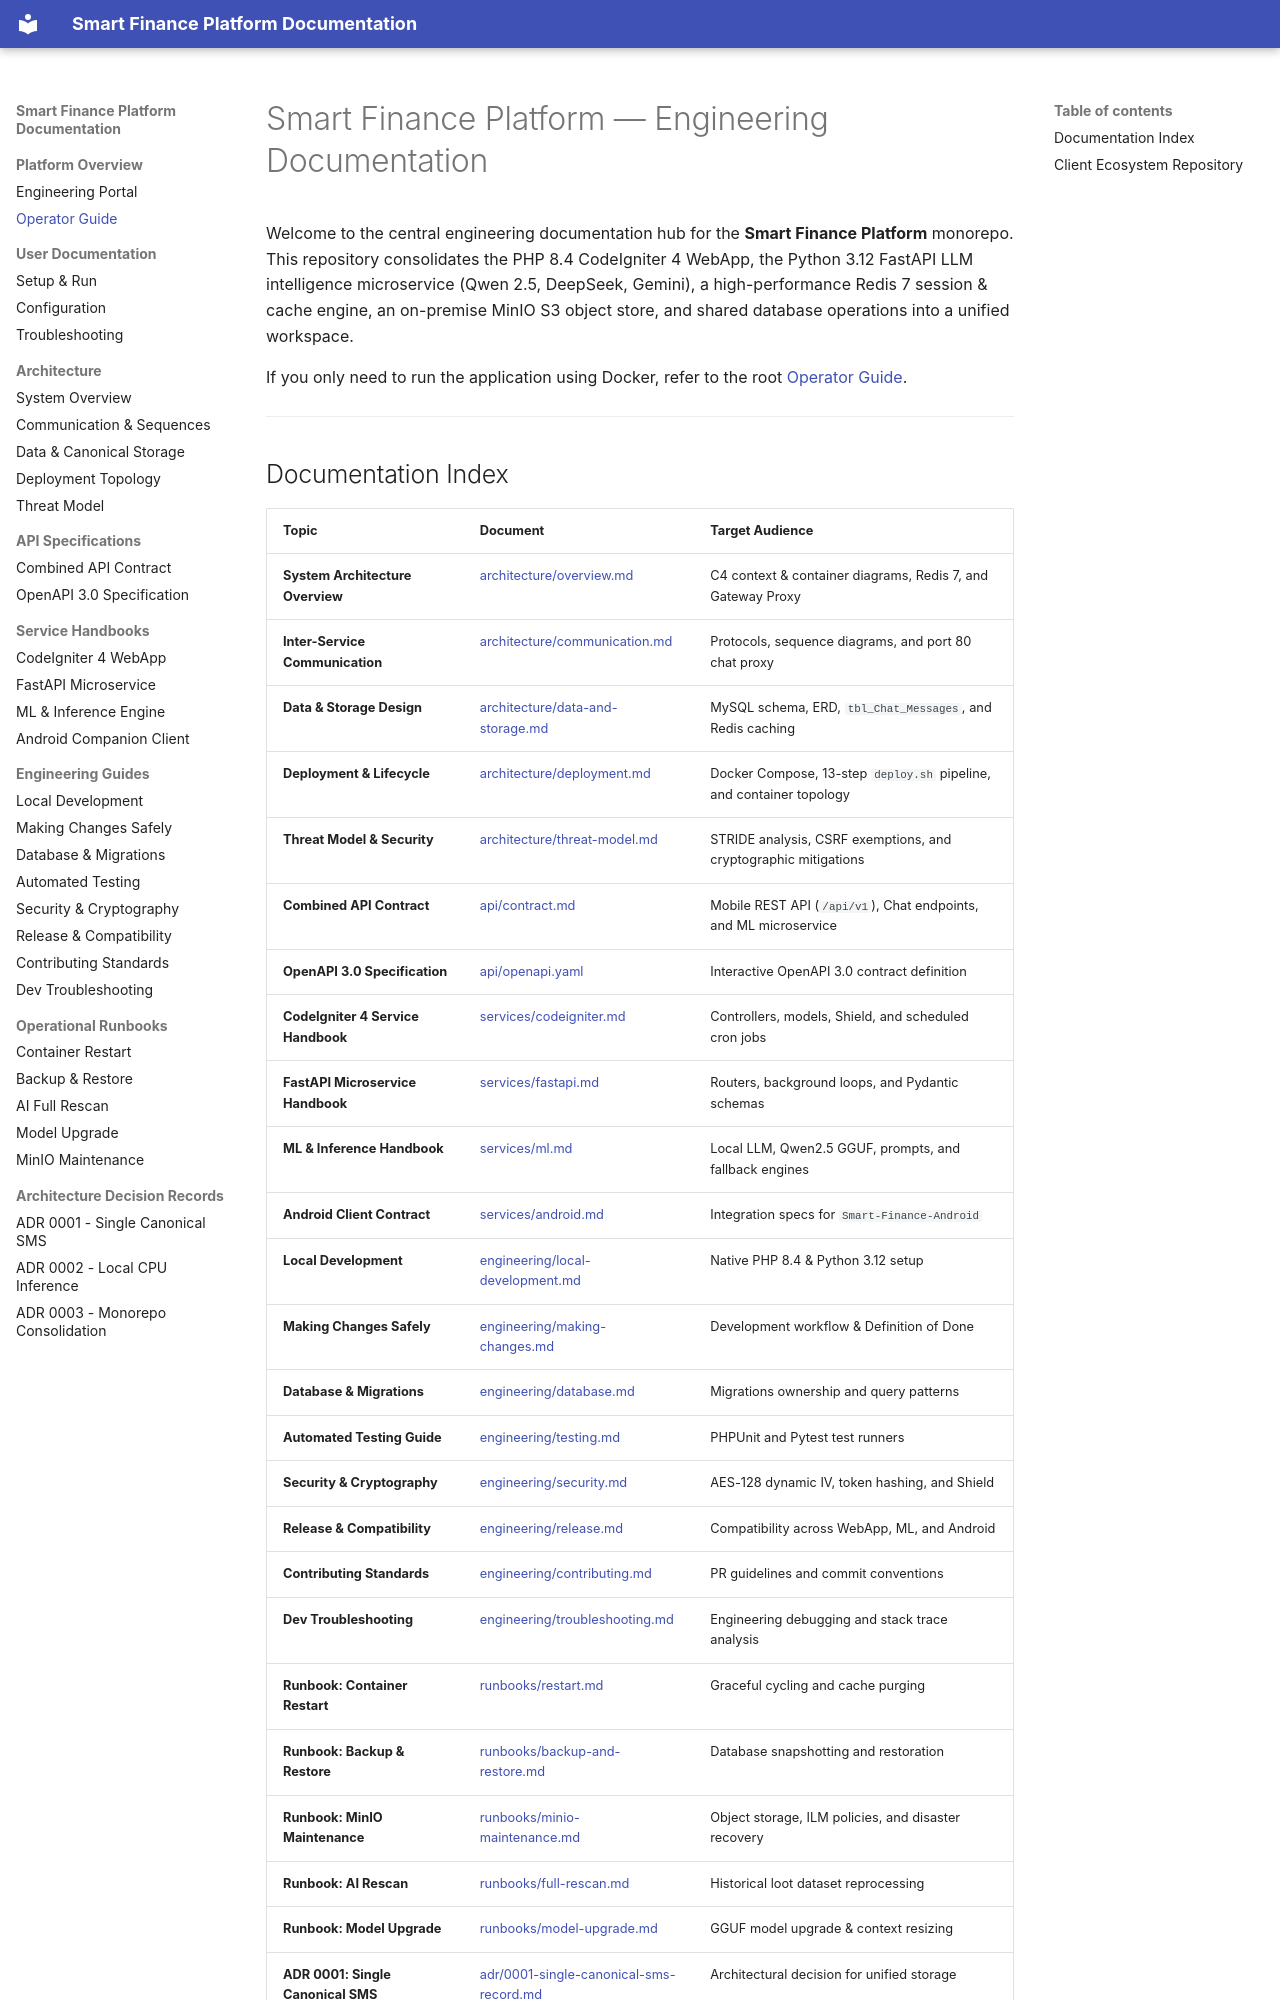

repository: Niccher/Smart-Finance-Platform · page: index.html · generator: mkdocs

# Smart Finance Platform — Engineering Documentation

Welcome to the central engineering documentation hub for the **Smart Finance Platform** monorepo. This repository consolidates the PHP 8.4 CodeIgniter 4 WebApp, the Python 3.12 FastAPI LLM intelligence microservice (Qwen 2.5, DeepSeek, Gemini), a high-performance Redis 7 session & cache engine, an on-premise MinIO S3 object store, and shared database operations into a unified workspace.

If you only need to run the application using Docker, refer to the root [Operator Guide](../README.md).

---
